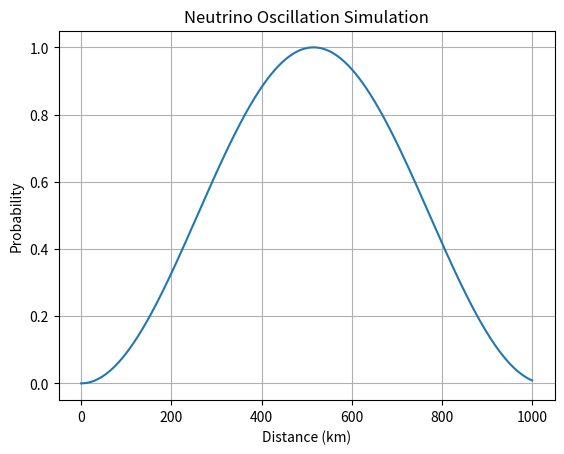

Write the Python code that produced this figure.
import numpy as np
import matplotlib.pyplot as plt

# Parameters
theta = np.pi / 4
dm2 = 2.4e-3
E = 1.0

# Distance range
L = np.linspace(0, 1000, 500)

# Oscillation probability
P = (np.sin(2*theta)**2) * (np.sin(1.27 * dm2 * L / E)**2)

# Plot
plt.plot(L, P)
plt.xlabel("Distance (km)")
plt.ylabel("Probability")
plt.title("Neutrino Oscillation Simulation")
plt.grid()

plt.show()
